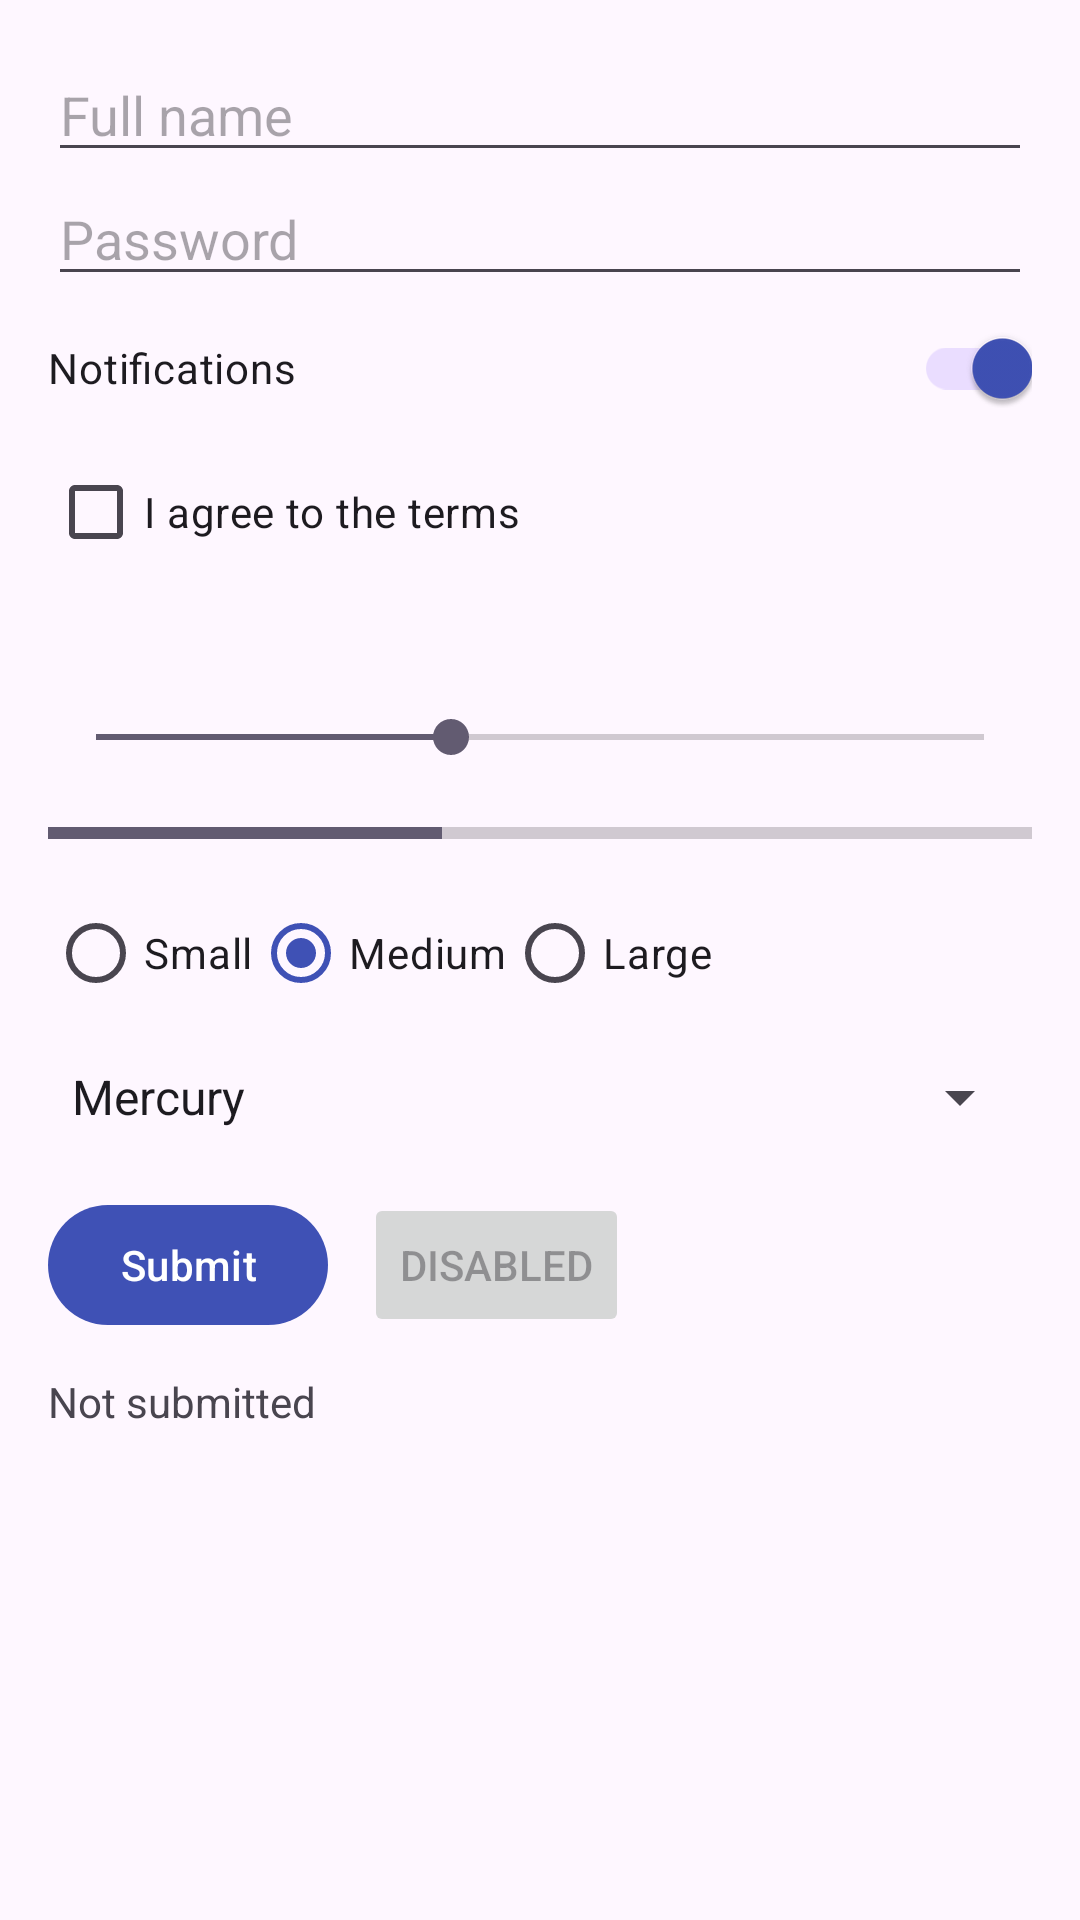

This screen was rendered from an Android layout file. Write that file and the resources it references.
<!-- AndroidManifest.xml: application theme Theme.VolySample -->
<!-- res/layout/fragment_forms.xml -->
<?xml version="1.0" encoding="utf-8"?>
<ScrollView xmlns:android="http://schemas.android.com/apk/res/android"
    xmlns:app="http://schemas.android.com/apk/res-auto"
    android:id="@+id/forms_scroll"
    android:layout_width="match_parent"
    android:layout_height="match_parent">

    <LinearLayout
        android:id="@+id/forms_container"
        android:layout_width="match_parent"
        android:layout_height="wrap_content"
        android:orientation="vertical"
        android:padding="16dp">

        <EditText
            android:id="@+id/forms_name_input"
            android:layout_width="match_parent"
            android:layout_height="wrap_content"
            android:autofillHints="name"
            android:hint="@string/forms_name_hint"
            android:inputType="textPersonName" />

        <EditText
            android:id="@+id/forms_password_input"
            android:layout_width="match_parent"
            android:layout_height="wrap_content"
            android:autofillHints="password"
            android:hint="@string/forms_password_hint"
            android:inputType="textPassword" />

        <androidx.appcompat.widget.SwitchCompat
            android:id="@+id/forms_switch"
            android:layout_width="match_parent"
            android:layout_height="wrap_content"
            android:checked="true"
            android:minHeight="48dp"
            android:text="@string/forms_switch" />

        <CheckBox
            android:id="@+id/forms_checkbox"
            android:layout_width="wrap_content"
            android:layout_height="wrap_content"
            android:text="@string/forms_checkbox" />

        <TextView
            android:id="@+id/forms_seekbar_value"
            android:layout_width="wrap_content"
            android:layout_height="wrap_content"
            android:layout_marginTop="8dp" />

        <SeekBar
            android:id="@+id/forms_seekbar"
            android:layout_width="match_parent"
            android:layout_height="wrap_content"
            android:max="100"
            android:minHeight="48dp"
            android:progress="40" />

        
        <ProgressBar
            android:id="@+id/forms_progress"
            style="?android:attr/progressBarStyleHorizontal"
            android:layout_width="match_parent"
            android:layout_height="wrap_content"
            android:max="100"
            android:progress="40" />

        <RadioGroup
            android:id="@+id/forms_radio_group"
            android:layout_width="match_parent"
            android:layout_height="wrap_content"
            android:layout_marginTop="8dp"
            android:checkedButton="@id/forms_radio_medium"
            android:orientation="horizontal">

            <RadioButton
                android:id="@+id/forms_radio_small"
                android:layout_width="wrap_content"
                android:layout_height="wrap_content"
                android:text="@string/forms_radio_small" />

            <RadioButton
                android:id="@+id/forms_radio_medium"
                android:layout_width="wrap_content"
                android:layout_height="wrap_content"
                android:text="@string/forms_radio_medium" />

            <RadioButton
                android:id="@+id/forms_radio_large"
                android:layout_width="wrap_content"
                android:layout_height="wrap_content"
                android:text="@string/forms_radio_large" />
        </RadioGroup>

        <Spinner
            android:id="@+id/forms_spinner"
            android:layout_width="match_parent"
            android:layout_height="wrap_content"
            android:entries="@array/forms_spinner_entries"
            android:minHeight="48dp" />

        <LinearLayout
            android:id="@+id/forms_button_row"
            android:layout_width="match_parent"
            android:layout_height="wrap_content"
            android:layout_marginTop="8dp"
            android:gravity="center_vertical"
            android:orientation="horizontal">

            <com.google.android.material.button.MaterialButton
                android:id="@+id/forms_submit_button"
                android:layout_width="wrap_content"
                android:layout_height="wrap_content"
                android:text="@string/forms_submit"
                app:icon="@drawable/ic_star" />

            <Button
                android:id="@+id/forms_disabled_button"
                android:layout_width="wrap_content"
                android:layout_height="wrap_content"
                android:layout_marginStart="12dp"
                android:enabled="false"
                android:text="@string/forms_disabled" />

            <ImageView
                android:id="@+id/forms_star_image"
                android:layout_width="40dp"
                android:layout_height="40dp"
                android:layout_marginStart="12dp"
                android:contentDescription="@string/forms_star_description"
                android:src="@drawable/ic_star"
                app:tint="@color/swatch_amber" />
        </LinearLayout>

        <TextView
            android:id="@+id/forms_status"
            android:layout_width="match_parent"
            android:layout_height="wrap_content"
            android:layout_marginTop="12dp"
            android:text="@string/forms_status_idle" />
    </LinearLayout>
</ScrollView>
<!-- resources referenced by this layout -->
<resources>
  <string-array name="forms_spinner_entries">
          <item>Mercury</item>
          <item>Venus</item>
          <item>Earth</item>
          <item>Mars</item>
      </string-array>
  <color name="swatch_amber">#FFB300</color>
  <string name="forms_checkbox">I agree to the terms</string>
  <string name="forms_disabled">Disabled</string>
  <string name="forms_name_hint">Full name</string>
  <string name="forms_password_hint">Password</string>
  <string name="forms_radio_large">Large</string>
  <string name="forms_radio_medium">Medium</string>
  <string name="forms_radio_small">Small</string>
  <string name="forms_star_description">Star</string>
  <string name="forms_status_idle">Not submitted</string>
  <string name="forms_submit">Submit</string>
  <string name="forms_switch">Notifications</string>
  <style name="Theme.VolySample" parent="Theme.Material3.DayNight.NoActionBar">
          <item name="colorPrimary">@color/brand_primary</item>
      </style>
  <color name="brand_primary">#3F51B5</color>
</resources>
